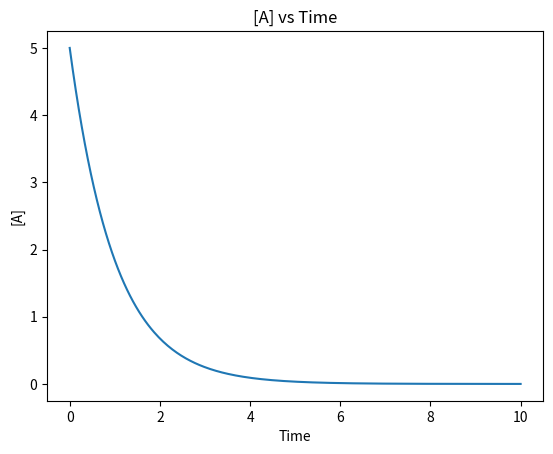
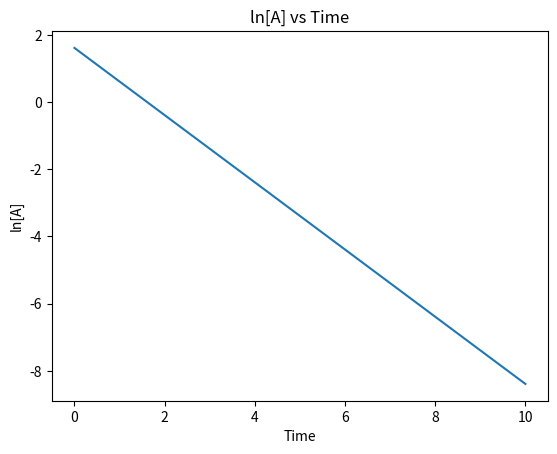
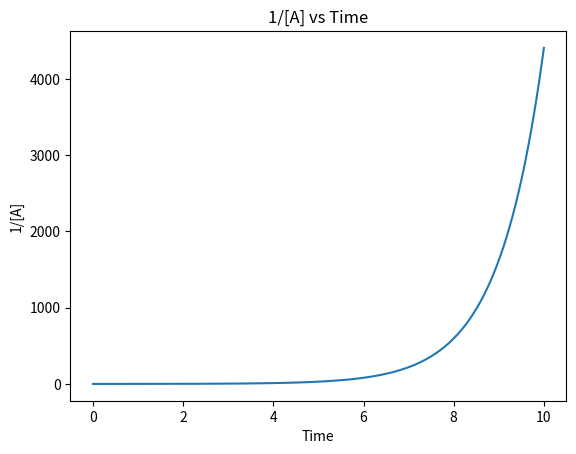
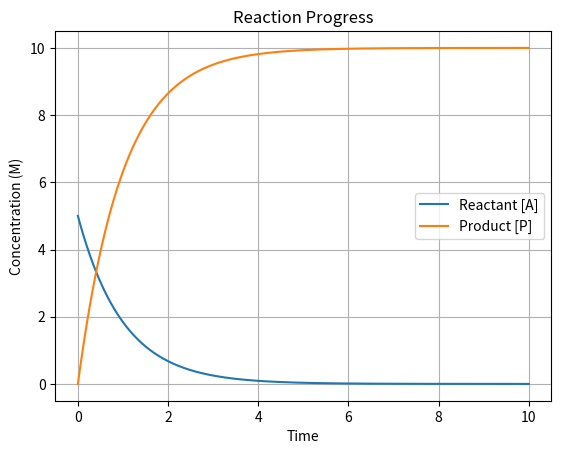
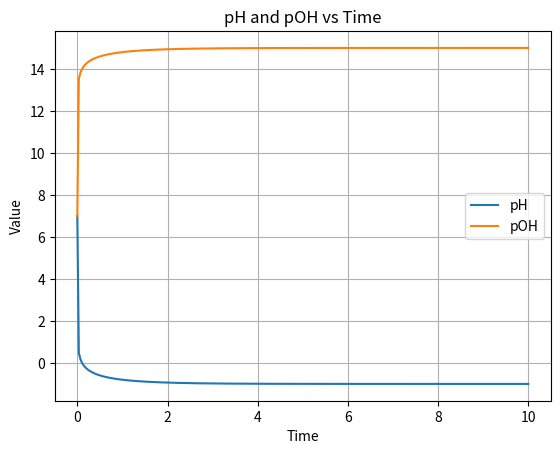
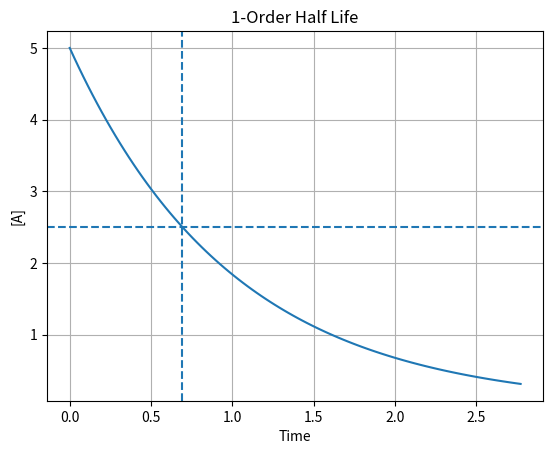

Generate these figures, in order, with matplotlib:
# =========================
# AP CHEM KINETICS SIMULATOR
# With Dynamic pH + pOH
# =========================

import numpy as np
import matplotlib.pyplot as plt

# ---------- STUDENT INPUTS ----------
A0 = 5          # initial concentration of reactant A (M)
k = 1           # rate constant
order = 1       # reaction order (0,1,2)
t_end = 10      # total time
stoich_A = 1    # coefficient of reactant
stoich_P = 2    # coefficient of product
H0 = 1e-7       # initial [H+] concentration
acidic_products = True   # True if reaction produces acid
# ------------------------------------

# Time axis
t = np.linspace(0, t_end, 300)

# ----------------------------
# Integrated Rate Law Models
# ----------------------------
def A_zero(t, A0, k):
    return A0 - k*t

def A_first(t, A0, k):
    return A0 * np.exp(-k*t)

def A_second(t, A0, k):
    return 1 / (1/A0 + k*t)

# Generate [A](t)
if order == 0:
    A = A_zero(t, A0, k)
elif order == 1:
    A = A_first(t, A0, k)
elif order == 2:
    A = A_second(t, A0, k)
else:
    raise ValueError("order must be 0,1,2")

A = np.clip(A, 1e-12, None)

# ----------------------------
# Product Formation
# ----------------------------
def product_concentration(A0, A_t, stoich_A, stoich_P):
    reacted = A0 - A_t
    return reacted * (stoich_P / stoich_A)

P = product_concentration(A0, A, stoich_A, stoich_P)

# ----------------------------
# Dynamic pH Model
# ----------------------------
if acidic_products:
    H = H0 + P
else:
    H = H0 - P
    H = np.clip(H, 1e-12, None)

OH = 1e-14 / H

pH = -np.log10(H)
pOH = -np.log10(OH)

# ----------------------------
# Best Fit Linearity Test
# ----------------------------
def best_fit(x, y):
    m, b = np.polyfit(x, y, 1)
    yhat = m*x + b
    ss_res = np.sum((y-yhat)**2)
    ss_tot = np.sum((y-np.mean(y))**2)
    r2 = 1 - ss_res/ss_tot
    return m,b,r2

m0,b0,r2_0 = best_fit(t,A)
m1,b1,r2_1 = best_fit(t,np.log(A))
m2,b2,r2_2 = best_fit(t,1/A)

# ----------------------------
# Graphs
# ----------------------------

plt.figure()
plt.plot(t,A)
plt.xlabel("Time")
plt.ylabel("[A]")
plt.title("[A] vs Time")
plt.show()

plt.figure()
plt.plot(t,np.log(A))
plt.xlabel("Time")
plt.ylabel("ln[A]")
plt.title("ln[A] vs Time")
plt.show()

plt.figure()
plt.plot(t,1/A)
plt.xlabel("Time")
plt.ylabel("1/[A]")
plt.title("1/[A] vs Time")
plt.show()

# Reactant/Product

plt.figure()
plt.plot(t,A,label="Reactant [A]")
plt.plot(t,P,label="Product [P]")
plt.xlabel("Time")
plt.ylabel("Concentration (M)")
plt.title("Reaction Progress")
plt.legend()
plt.grid()
plt.show()

# pH and pOH

plt.figure()
plt.plot(t,pH,label="pH")
plt.plot(t,pOH,label="pOH")
plt.xlabel("Time")
plt.ylabel("Value")
plt.title("pH and pOH vs Time")
plt.legend()
plt.grid()
plt.show()

# ----------------------------
# Half Life Model
# ----------------------------
def model_half_life(A0,k,order):

    if order == 0:
        half_life = A0/(2*k)
        t_plot = np.linspace(0,A0/k,100)
        conc = A0 - k*t_plot

    elif order == 1:
        half_life = np.log(2)/k
        t_plot = np.linspace(0,half_life*4,100)
        conc = A0*np.exp(-k*t_plot)

    elif order == 2:
        half_life = 1/(k*A0)
        t_plot = np.linspace(0,half_life*4,100)
        conc = 1/(1/A0 + k*t_plot)

    else:
        raise ValueError("Order must be 0,1,2")

    plt.figure()
    plt.plot(t_plot,conc)
    plt.axvline(half_life,linestyle="--")
    plt.axhline(A0/2,linestyle="--")
    plt.title(f"{order}-Order Half Life")
    plt.xlabel("Time")
    plt.ylabel("[A]")
    plt.grid()
    plt.show()

    return half_life

t_half = model_half_life(A0,k,order)

# ----------------------------
# Results
# ----------------------------
print("Linearity check (higher R^2 = more linear):")
print(f"[A] vs t R^2 = {r2_0:.5f}")
print(f"ln[A] vs t R^2 = {r2_1:.5f}")
print(f"1/[A] vs t R^2 = {r2_2:.5f}")

print("\nRate constant if linear:")
print(f"Zero order k = {-m0:.5f}")
print(f"First order k = {-m1:.5f}")
print(f"Second order k = {m2:.5f}")

print("\nHalf Life =", t_half)

print("\nFinal pH =", pH[-1])
print("Final pOH =", pOH[-1])
